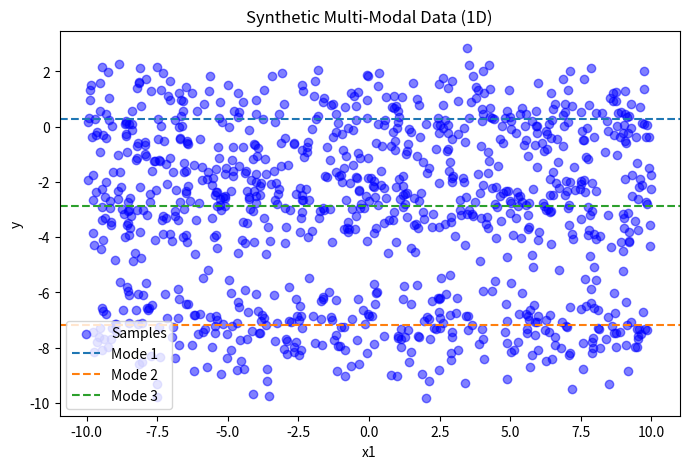

Reproduce this figure in Python.
"""
Synthetic Multi-Modal Regression Data Generator

- Supports arbitrary number of modes (k), dimensions (d), and sample size (n)
- Allows explicit control of mode locations, dispersions, and weights
- Supports heavy-tailed components (Student-t)
- Full reproducibility via independent seeds for each stochastic process
- Usable as a dataset module or standalone script (CSV + plots)
"""
import numpy as np
import pandas as pd
import matplotlib.pyplot as plt
from typing import Optional, Sequence, Tuple, Union

class SyntheticMultiModalDataset:
    def __init__(
        self,
        n_samples: int = 1000,
        n_modes: int = 1,
        n_features: int = 1,
        mode_locs: Optional[np.ndarray] = None,
        mode_scales: Optional[Union[float, Sequence[float]]] = 1.0,
        mode_weights: Optional[Sequence[float]] = None,
        component_type: str = 'gaussian',
        component_df: Optional[float] = None,
        seed_master: Optional[int] = 42,
        seed_mode_locs: Optional[int] = None,
        seed_mode_assign: Optional[int] = None,
        seed_sample: Optional[int] = None,
        seed_noise: Optional[int] = None,
    ):
        """
        Parameters:
            n_samples: Number of data points to generate
            n_modes: Number of mixture components (modes)
            n_features: Number of input features (X dims)
            mode_locs: Array of shape (n_modes, n_features) for mode means. If None, randomised.
            mode_scales: Spread (std or scale) for each mode (float or list of floats)
            mode_weights: Mixture weights (length n_modes). If None, uniform.
            component_type: 'gaussian' or 'student-t'
            component_df: Degrees of freedom for t-distribution (if used)
            seed_master: Master seed (optional, used to derive all other seeds if set)
            seed_mode_locs: Seed for mode location randomisation
            seed_mode_assign: Seed for mode assignment
            seed_sample: Seed for sample generation within components
            seed_noise: Seed for noise/outlier generation (future use)
        """
        self.n_samples = n_samples
        self.n_modes = n_modes
        self.n_features = n_features
        self.component_type = component_type
        self.component_df = component_df
        self.mode_scales = np.array(mode_scales if isinstance(mode_scales, (list, np.ndarray)) else [mode_scales]*n_modes)
        self.mode_weights = np.array(mode_weights) if mode_weights is not None else np.ones(n_modes) / n_modes
        self.seed_master = seed_master
        # Derive seeds if only master is set
        self.seed_mode_locs = seed_mode_locs if seed_mode_locs is not None else (hash((seed_master, 'locs')) % 2**32 if seed_master is not None else None)
        self.seed_mode_assign = seed_mode_assign if seed_mode_assign is not None else (hash((seed_master, 'assign')) % 2**32 if seed_master is not None else None)
        self.seed_sample = seed_sample if seed_sample is not None else (hash((seed_master, 'sample')) % 2**32 if seed_master is not None else None)
        self.seed_noise = seed_noise if seed_noise is not None else (hash((seed_master, 'noise')) % 2**32 if seed_master is not None else None)
        # Generators
        self.rng_mode_locs = np.random.default_rng(self.seed_mode_locs)
        self.rng_mode_assign = np.random.default_rng(self.seed_mode_assign)
        self.rng_sample = np.random.default_rng(self.seed_sample)
        self.rng_noise = np.random.default_rng(self.seed_noise)
        # Mode locations
        if mode_locs is not None:
            self.mode_locs = np.array(mode_locs)
        else:
            self.mode_locs = self.rng_mode_locs.normal(loc=0, scale=5, size=(n_modes, n_features))

    def get_data(self) -> Tuple[np.ndarray, np.ndarray, np.ndarray]:
        """
        Returns:
            X: (n_samples, n_features)
            y: (n_samples,)
            global_mode: (n_features,)
        """
        # Assign each sample to a mode
        mode_ids = self.rng_mode_assign.choice(self.n_modes, size=self.n_samples, p=self.mode_weights)
        # Generate X uniformly in [-10, 10]^d
        X = self.rng_sample.uniform(-10, 10, size=(self.n_samples, self.n_features))
        y = np.zeros(self.n_samples)
        for k in range(self.n_modes):
            idx = np.where(mode_ids == k)[0]
            if len(idx) == 0:
                continue
            if self.component_type == 'gaussian':
                y[idx] = self.rng_sample.normal(
                    loc=np.dot(X[idx], np.ones(self.n_features)) * 0 + self.mode_locs[k, 0],
                    scale=self.mode_scales[k],
                    size=len(idx)
                )
            elif self.component_type == 'student-t':
                y[idx] = self.rng_sample.standard_t(
                    df=self.component_df if self.component_df else 3,
                    size=len(idx)
                ) * self.mode_scales[k] + self.mode_locs[k, 0]
            else:
                raise ValueError(f"Unknown component_type: {self.component_type}")
        # Global mode is the mode with highest weight (break ties by first)
        global_mode = self.mode_locs[np.argmax(self.mode_weights)]
        return X, y, global_mode

    def to_dataframe(self, X: np.ndarray, y: np.ndarray) -> pd.DataFrame:
        df = pd.DataFrame(X, columns=[f"x{i+1}" for i in range(self.n_features)])
        df['y'] = y
        return df

    def plot(self, X: np.ndarray, y: np.ndarray, mode_ids: Optional[np.ndarray] = None, save_path: Optional[str] = None):
        if self.n_features == 1:
            plt.figure(figsize=(8, 5))
            plt.scatter(X[:, 0], y, c=mode_ids if mode_ids is not None else 'b', cmap='tab10', alpha=0.5, label='Samples')
            for k, loc in enumerate(self.mode_locs):
                plt.axhline(loc[0], color=f'C{k}', linestyle='--', label=f'Mode {k+1}')
            plt.xlabel('x1')
            plt.ylabel('y')
            plt.title('Synthetic Multi-Modal Data (1D)')
            plt.legend()
            if save_path:
                plt.savefig(save_path)
            plt.show()
        elif self.n_features == 2:
            plt.figure(figsize=(8, 6))
            plt.scatter(X[:, 0], X[:, 1], c=y, cmap='viridis', alpha=0.5)
            plt.xlabel('x1')
            plt.ylabel('x2')
            plt.title('Input Space (colored by y)')
            if save_path:
                plt.savefig(save_path)
            plt.show()
        else:
            print("Plotting only supported for 1D or 2D X.")

if __name__ == "__main__":
    import argparse
    parser = argparse.ArgumentParser(description="Generate synthetic multi-modal regression data.")
    parser.add_argument('--n_samples', type=int, default=1000)
    parser.add_argument('--n_modes', type=int, default=3)
    parser.add_argument('--n_features', type=int, default=1)
    parser.add_argument('--component_type', type=str, default='gaussian', choices=['gaussian', 'student-t'])
    parser.add_argument('--component_df', type=float, default=None)
    parser.add_argument('--mode_scales', type=float, nargs='+', default=[1.0])
    parser.add_argument('--seed_master', type=int, default=None)
    parser.add_argument('--output_csv', type=str, default=None)
    parser.add_argument('--output_plot', type=str, default=None)
    args = parser.parse_args()

    # Expand mode_scales if needed
    if len(args.mode_scales) == 1:
        mode_scales = [args.mode_scales[0]] * args.n_modes
    else:
        mode_scales = args.mode_scales

    dataset = SyntheticMultiModalDataset(
        n_samples=args.n_samples,
        n_modes=args.n_modes,
        n_features=args.n_features,
        mode_scales=mode_scales,
        component_type=args.component_type,
        component_df=args.component_df,
        seed_master=args.seed_master
    )
    X, y, global_mode = dataset.get_data()
    df = dataset.to_dataframe(X, y)
    if args.output_csv:
        df.to_csv(args.output_csv, index=False)
        print(f"Saved data to {args.output_csv}")
    dataset.plot(X, y)
    print(f"Global mode location: {global_mode}")
